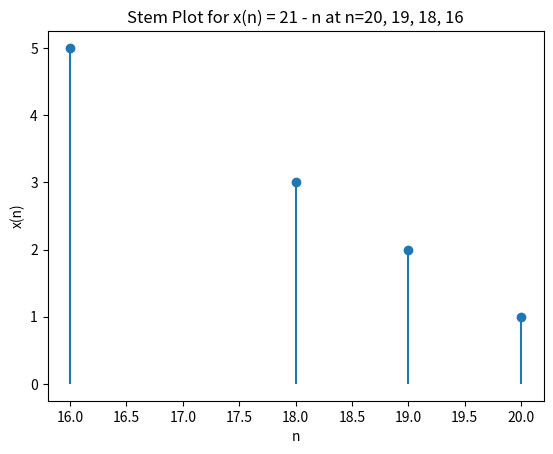

Write Python code to recreate this figure.
import matplotlib.pyplot as plt

# Define the specific values of n
n_values = [20, 19, 18, 16]
x_values = [21 - n for n in n_values]

# Create a stem plot for the specified values
plt.stem(n_values, x_values, linefmt='-', markerfmt='o', basefmt=' ')

# Add labels and title
plt.xlabel('n')
plt.ylabel('x(n)')
plt.title('Stem Plot for x(n) = 21 - n at n=20, 19, 18, 16')
plt.savefig('f1.png')
# Display the plot
plt.show()
